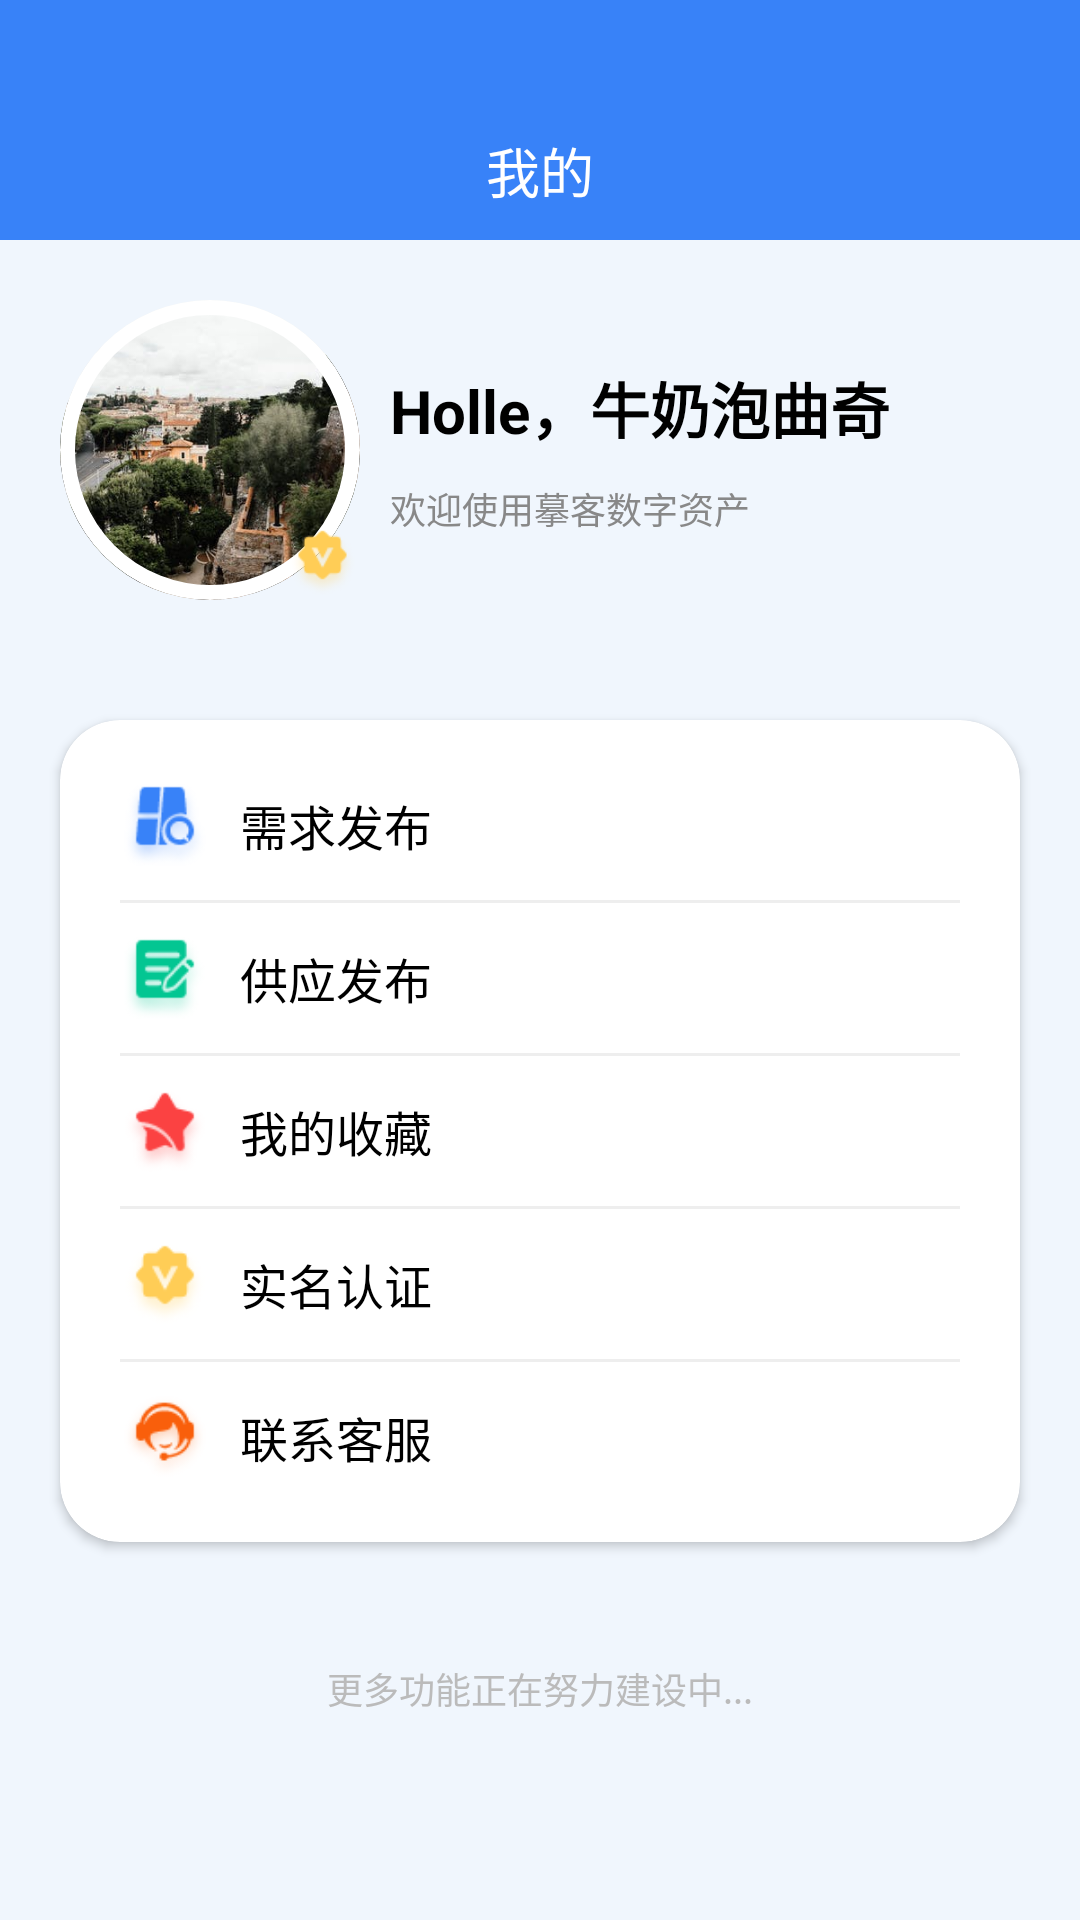

The Android layout XML behind this screen, and the referenced resources:
<!-- AndroidManifest.xml: application theme Theme.OneTest -->
<!-- res/layout/fragment_mine.xml -->
<?xml version="1.0" encoding="utf-8"?>
<LinearLayout xmlns:android="http://schemas.android.com/apk/res/android"
    xmlns:app="http://schemas.android.com/apk/res-auto"
    xmlns:tools="http://schemas.android.com/tools"
    android:layout_width="match_parent"
    android:layout_height="match_parent"
    android:background="#F0F6FD"
    android:orientation="vertical"
    tools:context=".fragment.MineFragment">

    
    <RelativeLayout
        android:id="@+id/main_bar"
        android:layout_width="match_parent"
        android:layout_height="80dp"
        android:background="#3882F8">

        <TextView
            android:layout_width="wrap_content"
            android:layout_height="wrap_content"
            android:layout_alignParentBottom="true"
            android:layout_centerHorizontal="true"
            android:layout_marginBottom="10dp"
            android:text="我的"
            android:textColor="#fff"
            android:textSize="18sp" />

    </RelativeLayout>

    <LinearLayout
        android:layout_width="match_parent"
        android:layout_height="wrap_content"
        android:orientation="horizontal"
        android:padding="20dp">

        <RelativeLayout
            android:layout_width="100dp"
            android:layout_height="100dp"
            android:orientation="vertical">

            <com.google.android.material.card.MaterialCardView
                android:layout_width="100dp"
                android:layout_height="100dp"
                app:cardCornerRadius="100dp"
                app:cardElevation="0dp"
                app:strokeColor="#fff"
                app:strokeWidth="5dp">

                <ImageView
                    android:layout_width="match_parent"
                    android:layout_height="match_parent"
                    android:scaleType="centerCrop"
                    android:src="@drawable/hint_2" />

            </com.google.android.material.card.MaterialCardView>

            <ImageView
                android:layout_width="25dp"
                android:layout_height="25dp"
                android:layout_alignParentEnd="true"
                android:layout_alignParentBottom="true"
                android:scaleType="centerCrop"
                android:src="@drawable/my_icon_0" />
        </RelativeLayout>

        <LinearLayout
            android:layout_width="wrap_content"
            android:layout_height="wrap_content"
            android:layout_gravity="center_vertical"
            android:layout_marginStart="10dp"
            android:orientation="vertical">

            <TextView
                android:layout_width="wrap_content"
                android:layout_height="wrap_content"
                android:layout_marginBottom="10dp"
                android:text="Holle，牛奶泡曲奇"
                android:textColor="#000"
                android:textSize="20sp"
                android:textStyle="bold" />

            <TextView
                android:layout_width="wrap_content"
                android:layout_height="wrap_content"
                android:text="欢迎使用摹客数字资产"
                android:textColor="#888"
                android:textSize="12sp" />

        </LinearLayout>
    </LinearLayout>

    <androidx.cardview.widget.CardView
        android:layout_width="match_parent"
        android:layout_height="wrap_content"
        android:layout_margin="20dp"
        android:backgroundTint="#fff"
        app:cardCornerRadius="20dp">

        <LinearLayout
            android:layout_width="match_parent"
            android:layout_height="match_parent"
            android:orientation="vertical"
            android:padding="10dp">

            <LinearLayout
                android:layout_width="match_parent"
                android:layout_height="50dp"
                android:layout_marginStart="10dp"
                android:layout_marginEnd="10dp">

                <ImageView
                    android:layout_width="30dp"
                    android:layout_height="30dp"
                    android:layout_gravity="center_vertical"
                    android:src="@drawable/my_icon_1" />

                <TextView
                    android:layout_width="wrap_content"
                    android:layout_height="wrap_content"
                    android:layout_gravity="center_vertical"
                    android:layout_marginStart="10dp"
                    android:text="需求发布"
                    android:textColor="#000"
                    android:textSize="16sp" />

                <View
                    android:layout_width="0dp"
                    android:layout_height="0dp"
                    android:layout_weight="1" />

                <ImageView
                    android:layout_width="wrap_content"
                    android:layout_height="wrap_content"
                    android:layout_gravity="center_vertical"
                    android:src="@drawable/ic_arrow_right"
                    app:tint="#888" />
            </LinearLayout>

            <View
                android:layout_width="match_parent"
                android:layout_height="1dp"
                android:layout_marginStart="10dp"
                android:layout_marginEnd="10dp"
                android:background="#eee" />

            <LinearLayout
                android:id="@+id/btn_my"
                android:layout_width="match_parent"
                android:layout_height="50dp"
                android:layout_marginStart="10dp"
                android:layout_marginEnd="10dp">

                <ImageView
                    android:layout_width="30dp"
                    android:layout_height="30dp"
                    android:layout_gravity="center_vertical"
                    android:src="@drawable/my_icon_2" />

                <TextView
                    android:layout_width="wrap_content"
                    android:layout_height="wrap_content"
                    android:layout_gravity="center_vertical"
                    android:layout_marginStart="10dp"
                    android:text="供应发布"
                    android:textColor="#000"
                    android:textSize="16sp" />

                <View
                    android:layout_width="0dp"
                    android:layout_height="0dp"
                    android:layout_weight="1" />

                <ImageView
                    android:layout_width="wrap_content"
                    android:layout_height="wrap_content"
                    android:layout_gravity="center_vertical"
                    android:src="@drawable/ic_arrow_right"
                    app:tint="#888" />
            </LinearLayout>

            <View
                android:layout_width="match_parent"
                android:layout_height="1dp"
                android:layout_marginStart="10dp"
                android:layout_marginEnd="10dp"
                android:background="#eee" />

            <LinearLayout
                android:layout_width="match_parent"
                android:layout_height="50dp"
                android:layout_marginStart="10dp"
                android:layout_marginEnd="10dp">

                <ImageView
                    android:layout_width="30dp"
                    android:layout_height="30dp"
                    android:layout_gravity="center_vertical"
                    android:src="@drawable/my_icon_3" />

                <TextView
                    android:layout_width="wrap_content"
                    android:layout_height="wrap_content"
                    android:layout_gravity="center_vertical"
                    android:layout_marginStart="10dp"
                    android:text="我的收藏"
                    android:textColor="#000"
                    android:textSize="16sp" />

                <View
                    android:layout_width="0dp"
                    android:layout_height="0dp"
                    android:layout_weight="1" />

                <ImageView
                    android:layout_width="wrap_content"
                    android:layout_height="wrap_content"
                    android:layout_gravity="center_vertical"
                    android:src="@drawable/ic_arrow_right"
                    app:tint="#888" />
            </LinearLayout>

            <View
                android:layout_width="match_parent"
                android:layout_height="1dp"
                android:layout_marginStart="10dp"
                android:layout_marginEnd="10dp"
                android:background="#eee" />

            <LinearLayout
                android:layout_width="match_parent"
                android:layout_height="50dp"
                android:layout_marginStart="10dp"
                android:layout_marginEnd="10dp">

                <ImageView
                    android:layout_width="30dp"
                    android:layout_height="30dp"
                    android:layout_gravity="center_vertical"
                    android:src="@drawable/my_icon_0" />

                <TextView
                    android:layout_width="wrap_content"
                    android:layout_height="wrap_content"
                    android:layout_gravity="center_vertical"
                    android:layout_marginStart="10dp"
                    android:text="实名认证"
                    android:textColor="#000"
                    android:textSize="16sp" />

                <View
                    android:layout_width="0dp"
                    android:layout_height="0dp"
                    android:layout_weight="1" />

                <ImageView
                    android:layout_width="wrap_content"
                    android:layout_height="wrap_content"
                    android:layout_gravity="center_vertical"
                    android:src="@drawable/ic_arrow_right"
                    app:tint="#888" />
            </LinearLayout>

            <View
                android:layout_width="match_parent"
                android:layout_height="1dp"
                android:layout_marginStart="10dp"
                android:layout_marginEnd="10dp"
                android:background="#eee" />

            <LinearLayout
                android:layout_width="match_parent"
                android:layout_height="50dp"
                android:layout_marginStart="10dp"
                android:layout_marginEnd="10dp">

                <ImageView
                    android:layout_width="30dp"
                    android:layout_height="30dp"
                    android:layout_gravity="center_vertical"
                    android:src="@drawable/my_icon_4" />

                <TextView
                    android:layout_width="wrap_content"
                    android:layout_height="wrap_content"
                    android:layout_gravity="center_vertical"
                    android:layout_marginStart="10dp"
                    android:text="联系客服"
                    android:textColor="#000"
                    android:textSize="16sp" />

                <View
                    android:layout_width="0dp"
                    android:layout_height="0dp"
                    android:layout_weight="1" />

                <ImageView
                    android:layout_width="wrap_content"
                    android:layout_height="wrap_content"
                    android:layout_gravity="center_vertical"
                    android:src="@drawable/ic_arrow_right"
                    app:tint="#888" />
            </LinearLayout>


        </LinearLayout>


    </androidx.cardview.widget.CardView>

    <TextView
        android:layout_marginTop="20dp"
        android:layout_width="wrap_content"
        android:layout_height="wrap_content"
        android:layout_gravity="center_horizontal"
        android:text="更多功能正在努力建设中..."
        android:textColor="#bbb"
        android:textSize="12sp" />

</LinearLayout>
<!-- resources referenced by this layout -->
<resources>
  <!-- drawable hint_2: jpeg bitmap (drawable, 35913 bytes) -->
  <!-- drawable my_icon_0: png bitmap (drawable, 2013 bytes) -->
  <!-- drawable my_icon_1: png bitmap (drawable, 2939 bytes) -->
  <!-- drawable my_icon_2: png bitmap (drawable, 2352 bytes) -->
  <!-- drawable my_icon_3: png bitmap (drawable, 2182 bytes) -->
  <!-- drawable my_icon_4: png bitmap (drawable, 2680 bytes) -->
  <style name="Theme.OneTest" parent="Theme.MaterialComponents.Light.NoActionBar">
          
          <item name="colorPrimary">@color/purple_500</item>
          <item name="colorPrimaryVariant">@color/purple_700</item>
          <item name="colorOnPrimary">@color/white</item>
          
          <item name="colorSecondary">@color/teal_200</item>
          <item name="colorSecondaryVariant">@color/teal_700</item>
          <item name="colorOnSecondary">@color/black</item>
          
          <item name="android:statusBarColor" tools:targetApi="l">?attr/colorPrimaryVariant</item>
          
  
          <item name="android:windowTranslucentStatus">true</item>
      </style>
  <!-- not gathered from this repository: default colours our renderer supplied (Android Studio template values) -->
  <color name="purple_500">#FF6200EE</color>
  <color name="purple_700">#FF3700B3</color>
  <color name="teal_200">#FF03DAC5</color>
  <color name="teal_700">#FF018786</color>
  <color name="black">#FF000000</color>
  <color name="white">#FFFFFFFF</color>
</resources>
